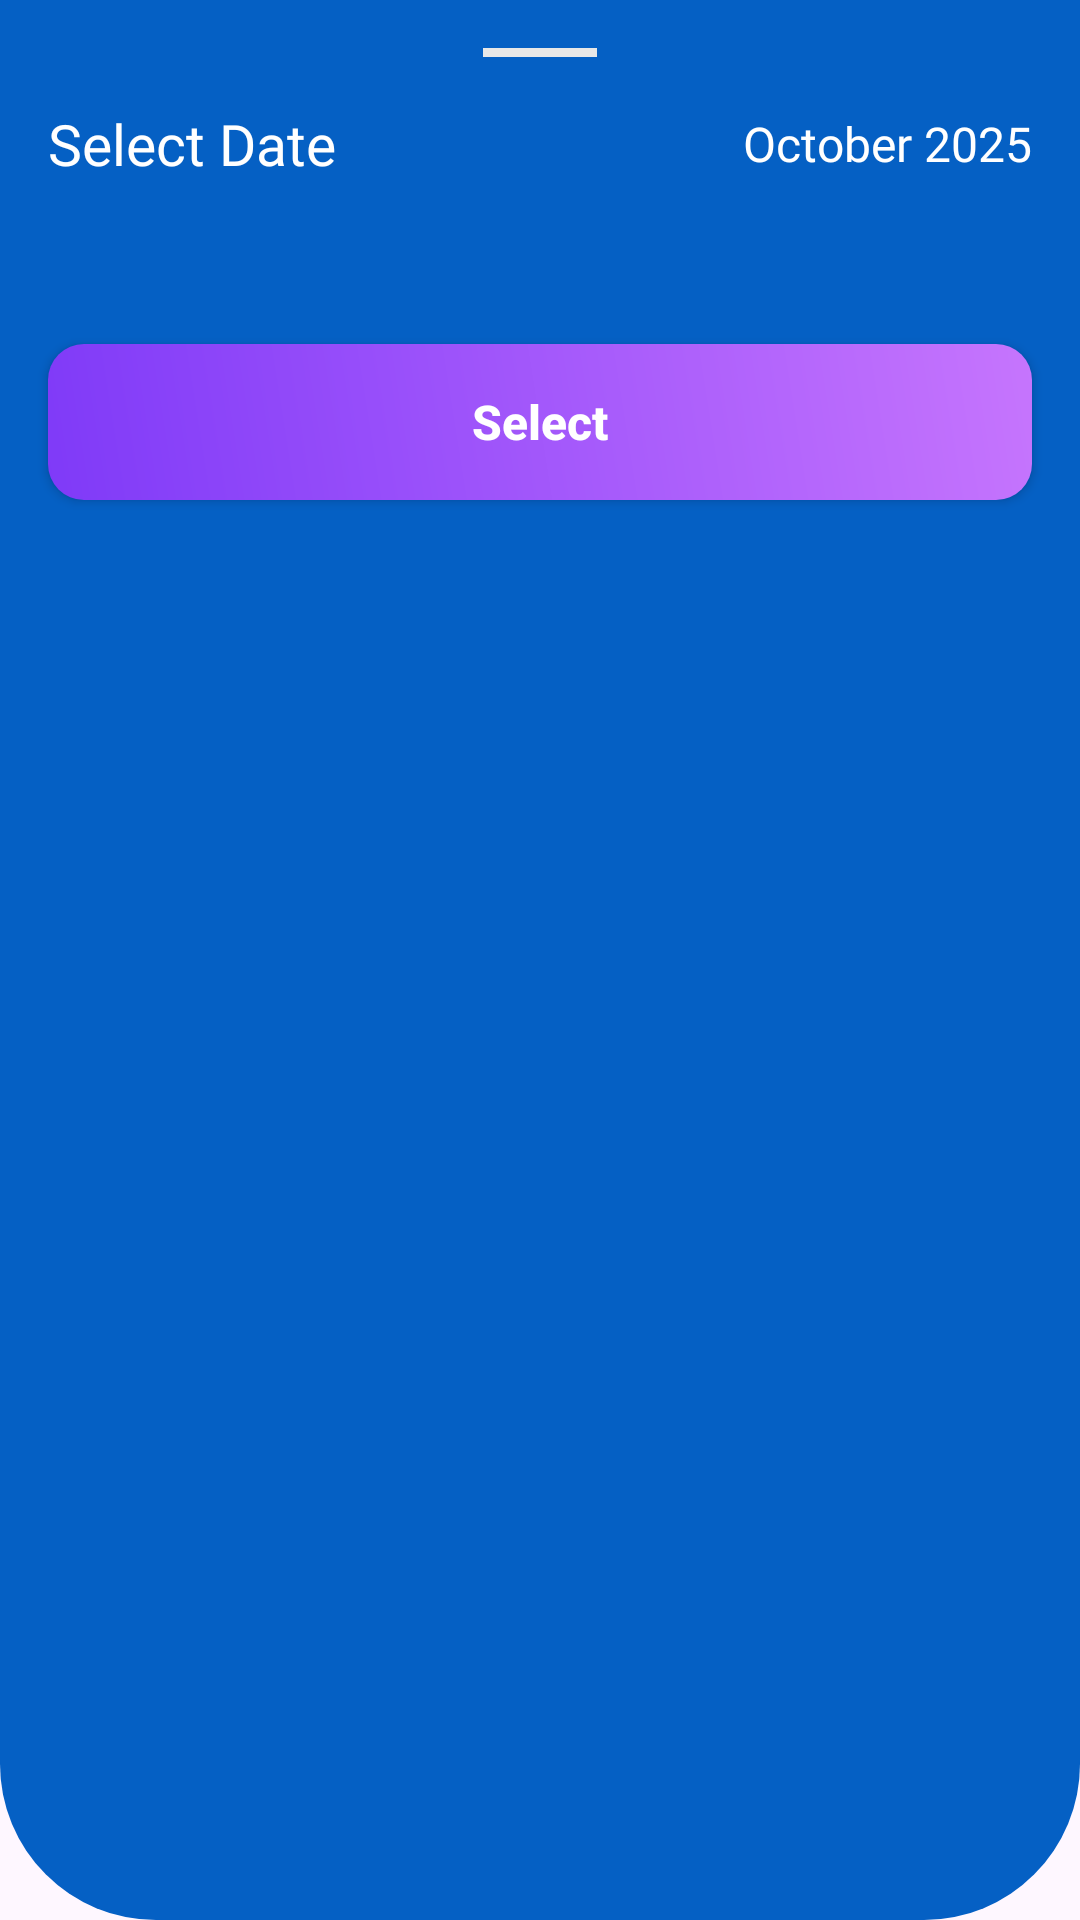

The Android layout XML behind this screen, and the referenced resources:
<!-- AndroidManifest.xml: application theme Theme.MealMate -->
<!-- res/layout/week_calendar.xml -->
<?xml version="1.0" encoding="utf-8"?>
<androidx.constraintlayout.widget.ConstraintLayout xmlns:android="http://schemas.android.com/apk/res/android"
    xmlns:app="http://schemas.android.com/apk/res-auto"
    xmlns:tools="http://schemas.android.com/tools"
    android:layout_width="match_parent"
    android:layout_height="wrap_content"
    android:background="@drawable/rounded_appbar"
    android:backgroundTint="@color/secondary_color_start"
    android:paddingBottom="@dimen/padding_margin_38">
    <View
        android:id="@+id/drag_handle"
        android:layout_width="@dimen/padding_margin_38"
        android:layout_height="@dimen/padding_margin_3"
        android:layout_marginTop="@dimen/padding_margin_16"
        android:background="@color/stroke_txt_field"
        app:layout_constraintEnd_toEndOf="parent"
        app:layout_constraintStart_toStartOf="parent"
        app:layout_constraintTop_toTopOf="parent" />

    <TextView
        android:id="@+id/tv_dialog_title"
        android:layout_width="wrap_content"
        android:layout_height="wrap_content"
        android:layout_marginStart="@dimen/padding_margin_16"
        android:layout_marginTop="@dimen/padding_margin_16"
        android:fontFamily="@font/fredoka_bold"
        android:text="@string/select_date"
        android:textColor="@color/splash_subtitle_color"
        android:textSize="@dimen/txt_size_19"
        app:layout_constraintStart_toStartOf="parent"
        app:layout_constraintTop_toBottomOf="@+id/drag_handle" />

    <TextView
        android:id="@+id/tv_current_month"
        android:layout_width="wrap_content"
        android:layout_height="wrap_content"
        android:layout_marginEnd="@dimen/padding_margin_16"
        android:fontFamily="@font/fredoka_bold"
        android:text="@string/october_2025"
        android:textColor="@color/splash_subtitle_color"
        android:textSize="@dimen/txt_size_16"
        app:layout_constraintBottom_toBottomOf="@+id/tv_dialog_title"
        app:layout_constraintEnd_toEndOf="parent"
        app:layout_constraintTop_toTopOf="@+id/tv_dialog_title" />

    <androidx.recyclerview.widget.RecyclerView
        android:id="@+id/rv_week_days"
        android:layout_width="match_parent"
        android:layout_height="wrap_content"
        android:layout_marginTop="@dimen/padding_margin_16"
        android:clipToPadding="false"
        android:orientation="horizontal"
        android:paddingHorizontal="@dimen/padding_margin_16"
        app:layoutManager="androidx.recyclerview.widget.LinearLayoutManager"
        app:layout_constraintTop_toBottomOf="@+id/tv_dialog_title"
        tools:listitem="@layout/item_calendar_day" />

    <androidx.appcompat.widget.AppCompatButton
        android:id="@+id/btn_confirm_date"
        android:layout_width="match_parent"
        android:layout_height="@dimen/txt_field_h"
        android:layout_marginHorizontal="@dimen/padding_margin_16"
        android:layout_marginTop="@dimen/padding_margin_38"
        android:background="@drawable/primary_button_filled"
        android:text="@string/select"
        android:textAllCaps="false"
        android:textColor="@color/splash_subtitle_color"
        android:textSize="@dimen/txt_size_16"
        android:textStyle="bold"
        app:layout_constraintTop_toBottomOf="@+id/rv_week_days" />

</androidx.constraintlayout.widget.ConstraintLayout>
<!-- res/layout/item_calendar_day.xml (included above) -->
<?xml version="1.0" encoding="utf-8"?>
<androidx.constraintlayout.widget.ConstraintLayout xmlns:android="http://schemas.android.com/apk/res/android"
    xmlns:app="http://schemas.android.com/apk/res-auto"
    xmlns:tools="http://schemas.android.com/tools"
    android:id="@+id/item_day_container"
    android:layout_width="wrap_content"
    android:layout_height="wrap_content"
    android:layout_marginEnd="@dimen/padding_margin_8"
    android:background="@drawable/rounded_txt_field"
    android:backgroundTint="@color/splash_subtitle_color"
    android:paddingHorizontal="@dimen/padding_margin_16"
    android:paddingVertical="@dimen/padding_margin_8">

    <TextView
        android:id="@+id/tv_day_number"
        android:layout_width="wrap_content"
        android:layout_height="wrap_content"
        android:fontFamily="@font/fredoka_bold"
        android:text="@string/current_date"
        android:textColor="@color/txt_dark"
        app:layout_constraintEnd_toEndOf="parent"
        app:layout_constraintStart_toStartOf="parent"
        app:layout_constraintTop_toTopOf="parent" />

    <TextView
        android:id="@+id/tv_day_name"
        android:layout_width="wrap_content"
        android:layout_height="wrap_content"
        android:fontFamily="@font/fredoka_bold"
        android:text="@string/current_day"
        android:textColor="@color/txt_light"
        android:textSize="@dimen/txt_size_19"
        app:layout_constraintBottom_toBottomOf="parent"
        app:layout_constraintEnd_toEndOf="parent"
        app:layout_constraintStart_toStartOf="parent"
        app:layout_constraintTop_toBottomOf="@id/tv_day_number"/>

</androidx.constraintlayout.widget.ConstraintLayout>
<!-- resources referenced by this layout -->
<resources>
  <color name="secondary_color_start">#0560C4</color>
  <color name="splash_subtitle_color">#FFFFFF</color>
  <color name="stroke_txt_field">#E8E8E8</color>
  <color name="txt_dark">#2C3E50</color>
  <color name="txt_light">#7F8C8D</color>
  <dimen name="padding_margin_16">16dp</dimen>
  <dimen name="padding_margin_3">3dp</dimen>
  <dimen name="padding_margin_38">38dp</dimen>
  <dimen name="padding_margin_8">8dp</dimen>
  <dimen name="txt_field_h">52dp</dimen>
  <dimen name="txt_size_16">16sp</dimen>
  <dimen name="txt_size_19">19sp</dimen>
  <!-- drawable primary_button_filled (drawable) -->
  <?xml version="1.0" encoding="utf-8"?>
  <shape xmlns:android="http://schemas.android.com/apk/res/android"
      android:shape="rectangle"
      android:autoMirrored="true">
  
      <gradient
          android:startColor="@color/primary_button_start"
          android:endColor="@color/primary_button_end"
          android:angle="45"
          android:type="linear" />
  
      <corners android:radius="@dimen/corner_radius" />
  
  </shape>
  <!-- drawable rounded_appbar (drawable) -->
  <?xml version="1.0" encoding="utf-8"?>
  <shape xmlns:android="http://schemas.android.com/apk/res/android" android:shape="rectangle">
  
      <solid android:color="@color/primary_button_start"/>
      <corners android:bottomLeftRadius="@dimen/txt_field_h" android:bottomRightRadius="@dimen/txt_field_h"/>
  </shape>
  <!-- drawable rounded_txt_field (drawable) -->
  <?xml version="1.0" encoding="utf-8"?>
  <shape xmlns:android="http://schemas.android.com/apk/res/android" android:shape="rectangle">
      <solid android:color="@color/filled_txt_field"/>
      <corners android:radius="@dimen/corner_radius"/>
      <stroke android:color="@color/stroke_txt_field" android:width="2dp"/>
  </shape>
  <string name="current_date">12</string>
  <string name="current_day">Mon</string>
  <string name="october_2025">October 2025</string>
  <string name="select">Select</string>
  <string name="select_date">Select Date</string>
  <style name="Theme.MealMate" parent="Base.Theme.MealMate" />
  <color name="primary_button_start">#7F3AF8</color>
  <color name="primary_button_end">#C675FD</color>
  <dimen name="corner_radius">12dp</dimen>
  <color name="filled_txt_field">#F9F9F9</color>
  <style name="Base.Theme.MealMate" parent="Theme.Material3.DayNight.NoActionBar">
          
          
  
  
      </style>
</resources>
